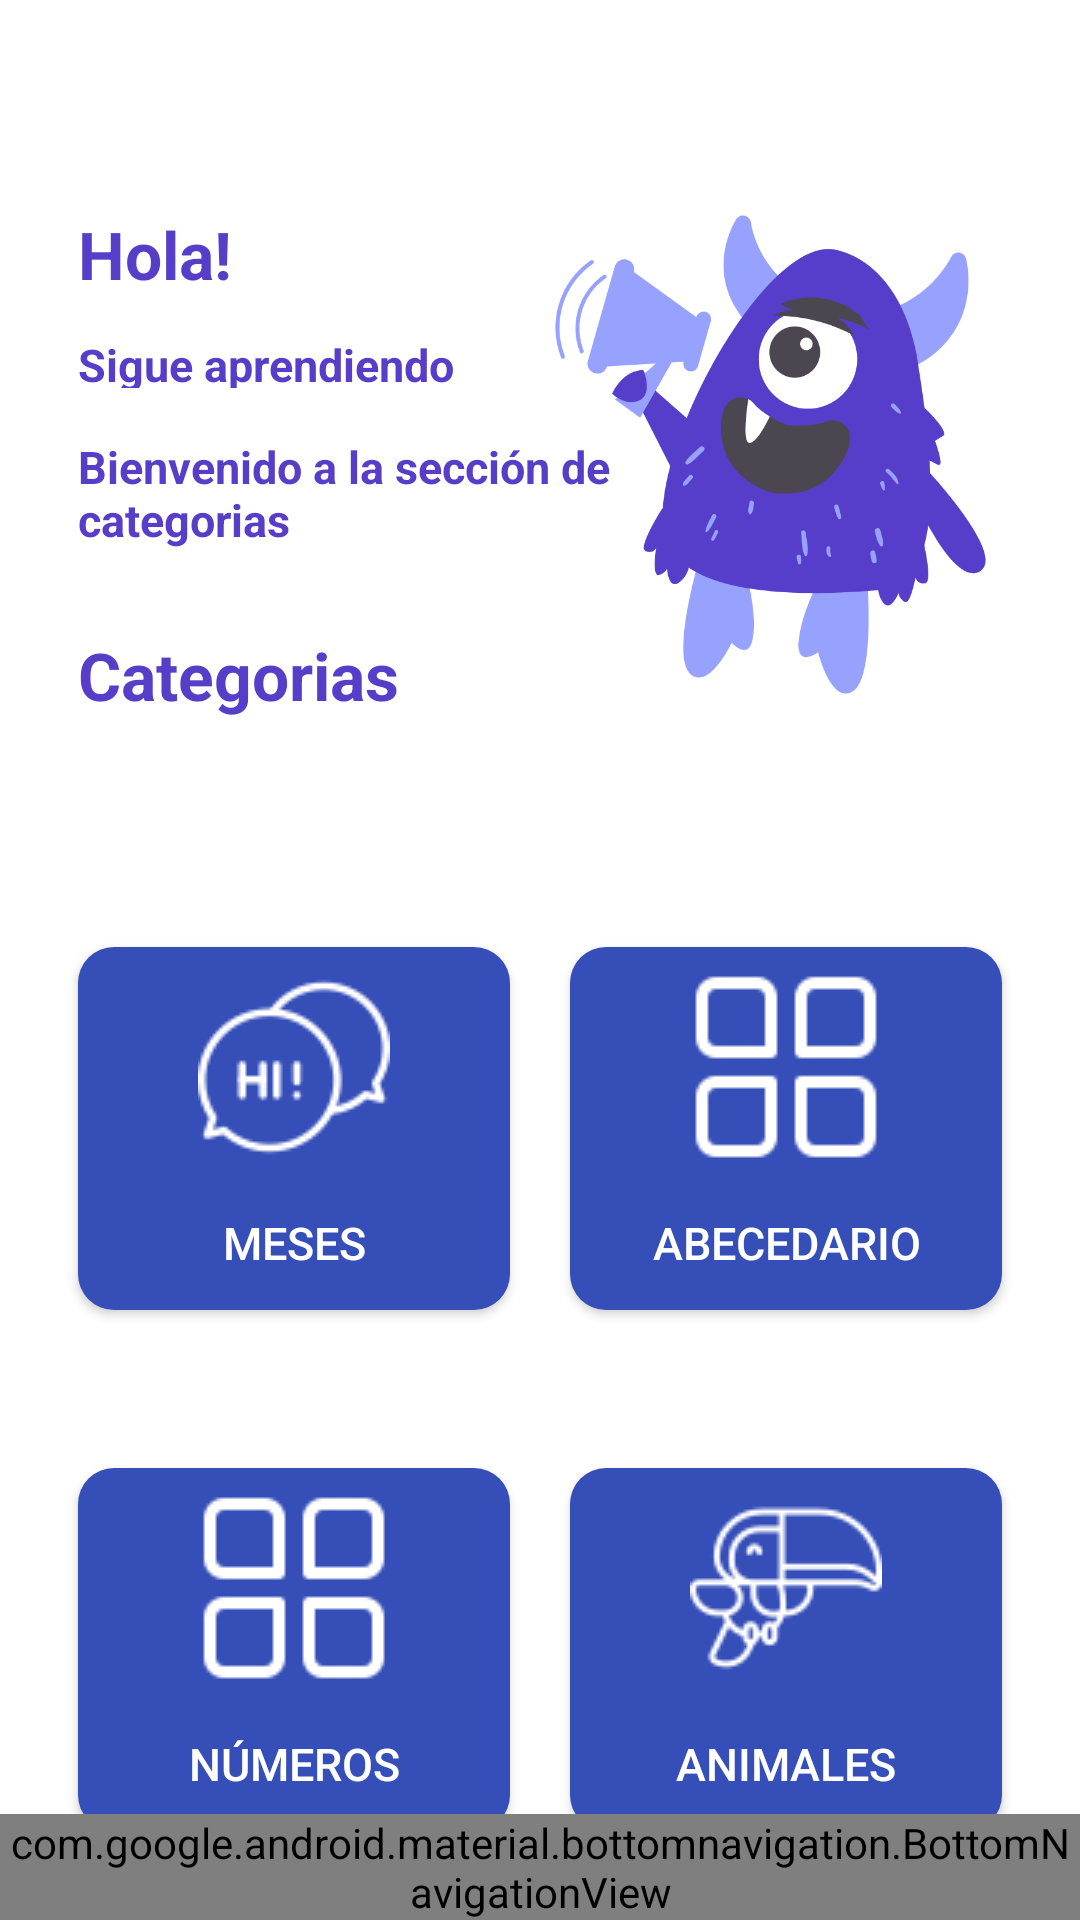

This screen was rendered from an Android layout file. Write that file and the resources it references.
<!-- AndroidManifest.xml: application theme Theme.PARLESSIGNES -->
<!-- res/layout/categorias.xml -->
<?xml version="1.0" encoding="utf-8"?>
<androidx.constraintlayout.widget.ConstraintLayout xmlns:android="http://schemas.android.com/apk/res/android"
    xmlns:app="http://schemas.android.com/apk/res-auto"
    xmlns:tools="http://schemas.android.com/tools"
    android:id="@+id/main"
    android:layout_width="match_parent"
    android:layout_height="match_parent"
    tools:context=".CategoriasActivity"
    android:orientation="vertical"
    android:background="@color/white">

    
    <androidx.constraintlayout.widget.ConstraintLayout
        android:id="@+id/bienvenidaContainer"
        android:layout_width="0dp"
        android:layout_height="wrap_content"
        app:layout_constraintTop_toTopOf="parent"
        app:layout_constraintStart_toStartOf="parent"
        app:layout_constraintEnd_toEndOf="parent"
        android:padding="10dp">

        <ImageView
            android:id="@+id/monsterImage"
            android:layout_width="149dp"
            android:layout_height="165dp"
            android:layout_marginTop="60dp"
            android:contentDescription="@string/txt_categorias"
            android:src="@drawable/mounstruito"
            app:layout_constraintEnd_toEndOf="parent"
            app:layout_constraintHorizontal_bias="0.896"
            app:layout_constraintStart_toStartOf="parent"
            app:layout_constraintTop_toTopOf="parent" />

        <TextView
            android:id="@+id/Hola_text"
            android:layout_width="wrap_content"
            android:layout_height="wrap_content"
            android:layout_marginStart="16dp"
            android:layout_marginTop="60dp"
            android:text="@string/hola_categ"
            android:textColor="#563ec8"
            android:textSize="22sp"
            android:textStyle="bold"
            app:layout_constraintStart_toStartOf="parent"
            app:layout_constraintTop_toTopOf="parent" />

        <TextView
            android:id="@+id/id_name_user"
            android:layout_width="132dp"
            android:layout_height="18dp"
            android:layout_marginStart="16dp"
            android:layout_marginTop="12dp"
            android:text="@string/sigue_aprendiendo_cate"
            android:textColor="#563ec8"
            android:textSize="15sp"
            android:textStyle="bold"
            app:layout_constraintStart_toStartOf="parent"
            app:layout_constraintTop_toBottomOf="@id/Hola_text"
            tools:ignore="TextSizeCheck" />

        <TextView
            android:id="@+id/bienvenido_categorias"
            android:layout_width="212dp"
            android:layout_height="41dp"
            android:layout_marginStart="16dp"
            android:layout_marginTop="16dp"
            android:text="@string/bienvenido_a_la_secci_n_de_categorias"
            android:textColor="#563ec8"
            android:textSize="15sp"
            android:textStyle="bold"
            app:layout_constraintEnd_toStartOf="@+id/monsterImage"
            app:layout_constraintHorizontal_bias="0.0"
            app:layout_constraintStart_toStartOf="parent"
            app:layout_constraintTop_toBottomOf="@id/id_name_user"
            tools:ignore="TextSizeCheck" />

        <TextView
            android:id="@+id/id_categorias"
            android:layout_width="wrap_content"
            android:layout_height="wrap_content"
            android:layout_marginStart="16dp"
            android:layout_marginTop="24dp"
            android:text="@string/txt_categorias"
            android:textColor="#563ec8"
            android:textSize="22sp"
            android:textStyle="bold"
            app:layout_constraintStart_toStartOf="parent"
            app:layout_constraintTop_toBottomOf="@+id/bienvenido_categorias" />
    </androidx.constraintlayout.widget.ConstraintLayout>


    <LinearLayout
        android:id="@+id/categoriaContainer"
        android:layout_width="0dp"
        android:layout_height="wrap_content"
        android:layout_marginTop="40dp"
        android:baselineAligned="false"
        android:gravity="center"
        android:orientation="horizontal"
        android:padding="16dp"
        app:layout_constraintEnd_toEndOf="parent"
        app:layout_constraintHorizontal_bias="0.0"
        app:layout_constraintStart_toStartOf="parent"
        app:layout_constraintTop_toBottomOf="@+id/bienvenidaContainer">

        <LinearLayout
            android:layout_width="0dp"
            android:layout_height="wrap_content"
            android:layout_weight="1"
            android:gravity="center"
            android:orientation="vertical"
            >

            <Button
                android:id="@+id/btn_saludo"
                android:layout_width="match_parent"
                android:layout_height="121dp"
                android:layout_margin="10dp"
                android:background="@drawable/btn_square"
                android:drawableTop="@drawable/saludo_icon"
                android:drawablePadding="4dp"
                android:gravity="center"
                android:paddingTop="8dp"
                android:text="@string/saludos"
                android:textColor="@color/white"
                android:textSize="15sp"
                tools:ignore="VisualLintButtonSize" />
        </LinearLayout>

        <LinearLayout
            android:layout_width="0dp"
            android:layout_height="wrap_content"
            android:layout_weight="1"
            android:gravity="center"
            android:orientation="vertical">

            <Button
                android:id="@+id/btn_abecedario"
                android:layout_width="match_parent"
                android:layout_height="121dp"
                android:layout_margin="10dp"
                android:background="@drawable/btn_square"
                android:drawableTop="@drawable/categoria_icon"
                android:drawablePadding="4dp"
                android:gravity="center"
                android:paddingTop="8dp"
                android:text="@string/abecedario_categ"
                android:textColor="@color/white"
                android:textSize="15sp"
                tools:ignore="VisualLintButtonSize" />
        </LinearLayout>
    </LinearLayout>

    <LinearLayout
        android:id="@+id/categoria2Container"
        android:layout_width="0dp"
        android:layout_height="wrap_content"
        android:baselineAligned="false"
        android:gravity="center"
        android:orientation="horizontal"
        android:padding="16dp"
        app:layout_constraintBottom_toBottomOf="parent"
        app:layout_constraintEnd_toEndOf="parent"
        app:layout_constraintStart_toStartOf="parent"
        app:layout_constraintTop_toBottomOf="@+id/categoriaContainer"
        app:layout_constraintVertical_bias="0.163">

        <LinearLayout
            android:layout_width="0dp"
            android:layout_height="wrap_content"
            android:layout_weight="1"
            android:gravity="center"
            android:orientation="vertical">

            <Button
                android:id="@+id/btn_categoria"
                android:layout_width="match_parent"
                android:layout_height="121dp"
                android:layout_margin="10dp"
                android:background="@drawable/btn_square"
                android:drawableTop="@drawable/categoria_icon"
                android:drawablePadding="4dp"
                android:gravity="center"
                android:paddingTop="8dp"
                android:text="@string/n_meros_categ"
                android:textColor="@color/white"
                android:textSize="15sp"
                tools:ignore="VisualLintButtonSize" />
        </LinearLayout>

        <LinearLayout
            android:layout_width="0dp"
            android:layout_height="wrap_content"
            android:layout_weight="1"
            android:gravity="center"
            android:orientation="vertical">

            <Button
                android:id="@+id/btn_animales"
                android:layout_width="match_parent"
                android:layout_height="121dp"
                android:layout_margin="10dp"
                android:background="@drawable/btn_square"
                android:drawableTop="@drawable/animales_icon"
                android:drawablePadding="4dp"
                android:gravity="center"
                android:paddingTop="8dp"
                android:text="@string/animales_categ"
                android:textColor="@color/white"
                android:textSize="15sp"
                tools:ignore="VisualLintButtonSize" />
        </LinearLayout>
    </LinearLayout>
    <com.google.android.material.bottomnavigation.BottomNavigationView
        android:id="@+id/bottomNavigationPerfil2"
        android:layout_width="0dp"
        android:layout_height="wrap_content"
        android:background="#563ec8"
        app:itemIconTint="@color/white"
        app:itemTextColor="@color/white"
        app:layout_constraintBottom_toBottomOf="parent"
        app:layout_constraintStart_toStartOf="parent"
        app:layout_constraintEnd_toEndOf="parent"
        app:labelVisibilityMode="labeled"
        app:menu="@menu/bottom_nav_menu"
        tools:ignore="VisualLintBottomNav" />

</androidx.constraintlayout.widget.ConstraintLayout>
<!-- resources referenced by this layout -->
<resources>
  <color name="white">#FFFFFFFF</color>
  <!-- drawable animales_icon: png bitmap (drawable, 2107 bytes) -->
  <!-- drawable btn_square (drawable) -->
  <?xml version="1.0" encoding="utf-8"?>
  <selector xmlns:android="http://schemas.android.com/apk/res/android">
  
      
      <item android:state_pressed="true">
          <shape android:shape="rectangle">
              <solid android:color="#2C429D" /> 
              <corners android:radius="12dp" />
          </shape>
      </item>
  
      
      <item>
          <shape android:shape="rectangle">
              <solid android:color="#354EB8" /> 
              <corners android:radius="12dp" />
          </shape>
      </item>
  
  </selector>
  <!-- drawable categoria_icon: png bitmap (drawable, 697 bytes) -->
  <!-- drawable mounstruito: png bitmap (drawable, 56584 bytes) -->
  <!-- drawable saludo_icon: png bitmap (drawable, 2053 bytes) -->
  <string name="abecedario_categ">Abecedario</string>
  <string name="animales_categ">Animales</string>
  <string name="bienvenido_a_la_secci_n_de_categorias">Bienvenido a la sección de categorias</string>
  <string name="hola_categ">Hola!</string>
  <string name="n_meros_categ">Números</string>
  <string name="saludos">Meses</string>
  <string name="sigue_aprendiendo_cate">Sigue aprendiendo</string>
  <string name="txt_categorias">Categorias</string>
  <style name="Theme.PARLESSIGNES" parent="Base.Theme.PARLESSIGNES" />
  <style name="Base.Theme.PARLESSIGNES" parent="Theme.Material3.DayNight.NoActionBar">
          
          
      </style>
</resources>
